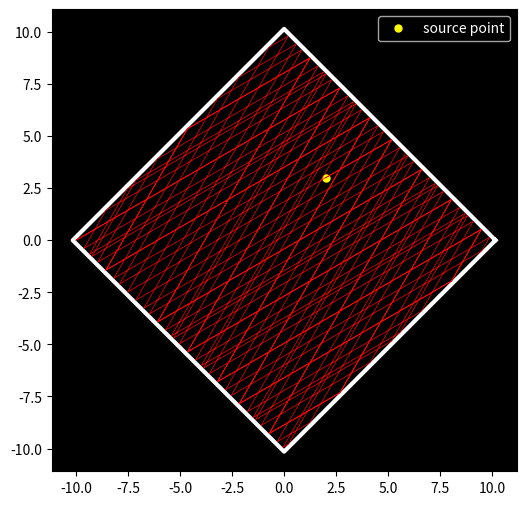

Python code for this plot:
# -*- coding: utf-8 -*-
"""
Created on Mon Dec 18 21:57:27 2023

[redacted]
"""

import matplotlib.pyplot as plt
import numpy as np
import math 

import matplotlib
matplotlib.rcParams["figure.dpi"]=300

r=30
polygon_scale=1.015

def regular_polygon(sides):
    # Center of the polygon
    center = (0, 0)

    # Radius of the circle circumscribing the polygon
    radius = 10.0

    # Calculate angles for each vertex
    angles = np.linspace(0, 2 * np.pi, sides, endpoint=False)

    # Calculate coordinates of vertices
    x = center[0] + radius * np.cos(angles)
    y = center[1] + radius * np.sin(angles)
    
    x = np.append(x,x[0])
    y = np.append(y,y[0])
    return x,y

def calculate_angle(a, b, c):
    # Calculate vectors AB and BC
    ab = [b[0] - a[0], b[1] - a[1]]
    bc = [c[0] - b[0], c[1] - b[1]]

    # Calculate angles of vectors AB and BC
    angle_ab = math.atan2(ab[1], ab[0])
    angle_bc = math.atan2(bc[1], bc[0])

    # Calculate the angle between vectors in the specified order
    angle_abc = angle_bc - angle_ab

    # Convert angle to degrees
    angle_degrees = (math.pi-angle_abc)
    if(angle_degrees <= np.pi):
        return angle_degrees
    else:
        return(angle_degrees-2*np.pi)
    
def is_point_on_line(point1, point2, check_point):
    x1, y1 = point1
    x2, y2 = point2
    x, y = check_point

    # Check if the slopes of (point1, point2) and (point1, check_point) are equal
    return (y2 - y1) * (x - x1) == (y - y1) * (x2 - x1)
    
def on_same_side(p1, p2, line_point1, line_point2):
    # Calculate vectors
    vec_line = [line_point2[0] - line_point1[0], line_point2[1] - line_point1[1]]
    vec_p1 = [p1[0] - line_point1[0], p1[1] - line_point1[1]]
    vec_p2 = [p2[0] - line_point1[0], p2[1] - line_point1[1]]

    # Calculate cross products
    cross_product_p1 = vec_line[0] * vec_p1[1] - vec_line[1] * vec_p1[0]
    cross_product_p2 = vec_line[0] * vec_p2[1] - vec_line[1] * vec_p2[0]

    # Check if cross products have the same sign
    return (cross_product_p1 >= 0 and cross_product_p2 >= 0) or (cross_product_p1 < 0 and cross_product_p2 < 0)


def find_vertices_of_reflecting_wall(second_point,source,poly_x,poly_y):
    for i in range(len(poly_x)-1):
        a=second_point
        b=source
        c1=[poly_x[i],poly_y[i]]
        c2=[poly_x[i+1],poly_y[i+1]]
        
        angle_1=calculate_angle(a, b, c1)
        angle_2=calculate_angle(a, b, c2)
        if(angle_1*angle_2<0 and abs(angle_1)<=np.pi/2 and abs(angle_2)<=np.pi/2 and not(is_point_on_line(point1=c1, point2=c2, check_point=source))):
            break
        
    return c1,c2

def find_vertices_of_reflecting_wall_exception(second_point,source,poly_x,poly_y):
    for i in range(len(poly_x)-1):
        a=second_point
        b=source
        c1=[poly_x[i],poly_y[i]]
        c2=[poly_x[i+1],poly_y[i+1]]
        
        if(not(on_same_side(p1=c1, p2=c2, line_point1=source, line_point2=second_point)) and not(is_point_on_line(point1=c1, point2=c2, check_point=source))):
            angle_1=calculate_angle(a, b, c1)
            angle_2=calculate_angle(a, b, c2)
            
            if(angle_1*angle_2<0):   
                break
    return c1,c2

def find_intersection(p1, p2, p3, p4):
    x1, y1 = p1
    x2, y2 = p2
    x3, y3 = p3
    x4, y4 = p4

    # Calculate slopes of the lines
    m1 = (y2 - y1) / (x2 - x1) if x2 - x1 != 0 else float('inf')
    m2 = (y4 - y3) / (x4 - x3) if x4 - x3 != 0 else float('inf')

    # Check if the lines are parallel
    if m1 == m2:
        print("Lines are parallel, no intersection.")
        return None
    # Calculate intersection point
    
    if(abs(p3[0]-p4[0])<1e-4):
        x_intersect = p3[0]
        y_intersect = m1 * (x_intersect - x1) + y1
    elif(abs(p3[1]-p4[1])<1e-4):
        y_intersect = p3[1]
        x_intersect = (m1 * x1 - m2 * x3 + y3 - y1) / (m1 - m2)
    else:
        x_intersect = (m1 * x1 - m2 * x3 + y3 - y1) / (m1 - m2)
        y_intersect = m1 * (x_intersect - x1) + y1

    return x_intersect, y_intersect

def next_point(source,angle,poly_x,poly_y):
    second_point = np.array([source[0]+r*np.cos(angle),source[1]+r*np.sin(angle)])

    c1,c2=find_vertices_of_reflecting_wall(second_point, source, poly_x, poly_y)

    if (on_same_side(p1=c1, p2=c2, line_point1=source, line_point2=second_point)==True):
        c1,c2=find_vertices_of_reflecting_wall_exception(second_point, source, poly_x, poly_y)

    new_source_x, new_source_y = find_intersection(p1=source, p2=second_point, p3=c1, p4=c2)
    new_source = np.array([new_source_x,new_source_y])
    
    incident_angle = np.pi/2-abs(calculate_angle(c2,new_source,source))
    
    theta0 = calculate_angle([-20,new_source[1]],new_source,source)
    
    new_angle = -(theta0)+2*incident_angle-np.pi
    
    return new_source,new_angle
    
    
def simulate_reflections(polygon_order, source, angle, num_reflect):
    
    poly_x,poly_y = regular_polygon(polygon_order)
    points_x = [source[0]]
    points_y = [source[1]]
    light_source=source
    
    for i in range(num_reflect):
        print(f"step:  {i}"+"\n_______________")
        print(f"source:  {source}")
        print(f"angle:   {np.degrees(angle)}")
        
        source,angle = next_point(source, angle, poly_x, poly_y)

        points_x.append(source[0])
        points_y.append(source[1])
        
    fig, ax = plt.subplots(figsize=(6, 6))
    
    ax.plot(light_source[0], light_source[1], 'o', markersize=5, color='yellow', label="source point")
    ax.plot(polygon_scale*poly_x,polygon_scale*poly_y,'w-',lw=3)
    ax.set_facecolor("black")
    ax.plot(points_x,points_y,'r-',lw = 0.5)
    ax.axis("equal")
    ax.legend(facecolor="black",labelcolor="white")
    plt.show()

polygon_order = 4
source = [2,3]
angle = np.radians(30)
num_reflect = 100

simulate_reflections(polygon_order=polygon_order,source=source,angle=angle,num_reflect=num_reflect)